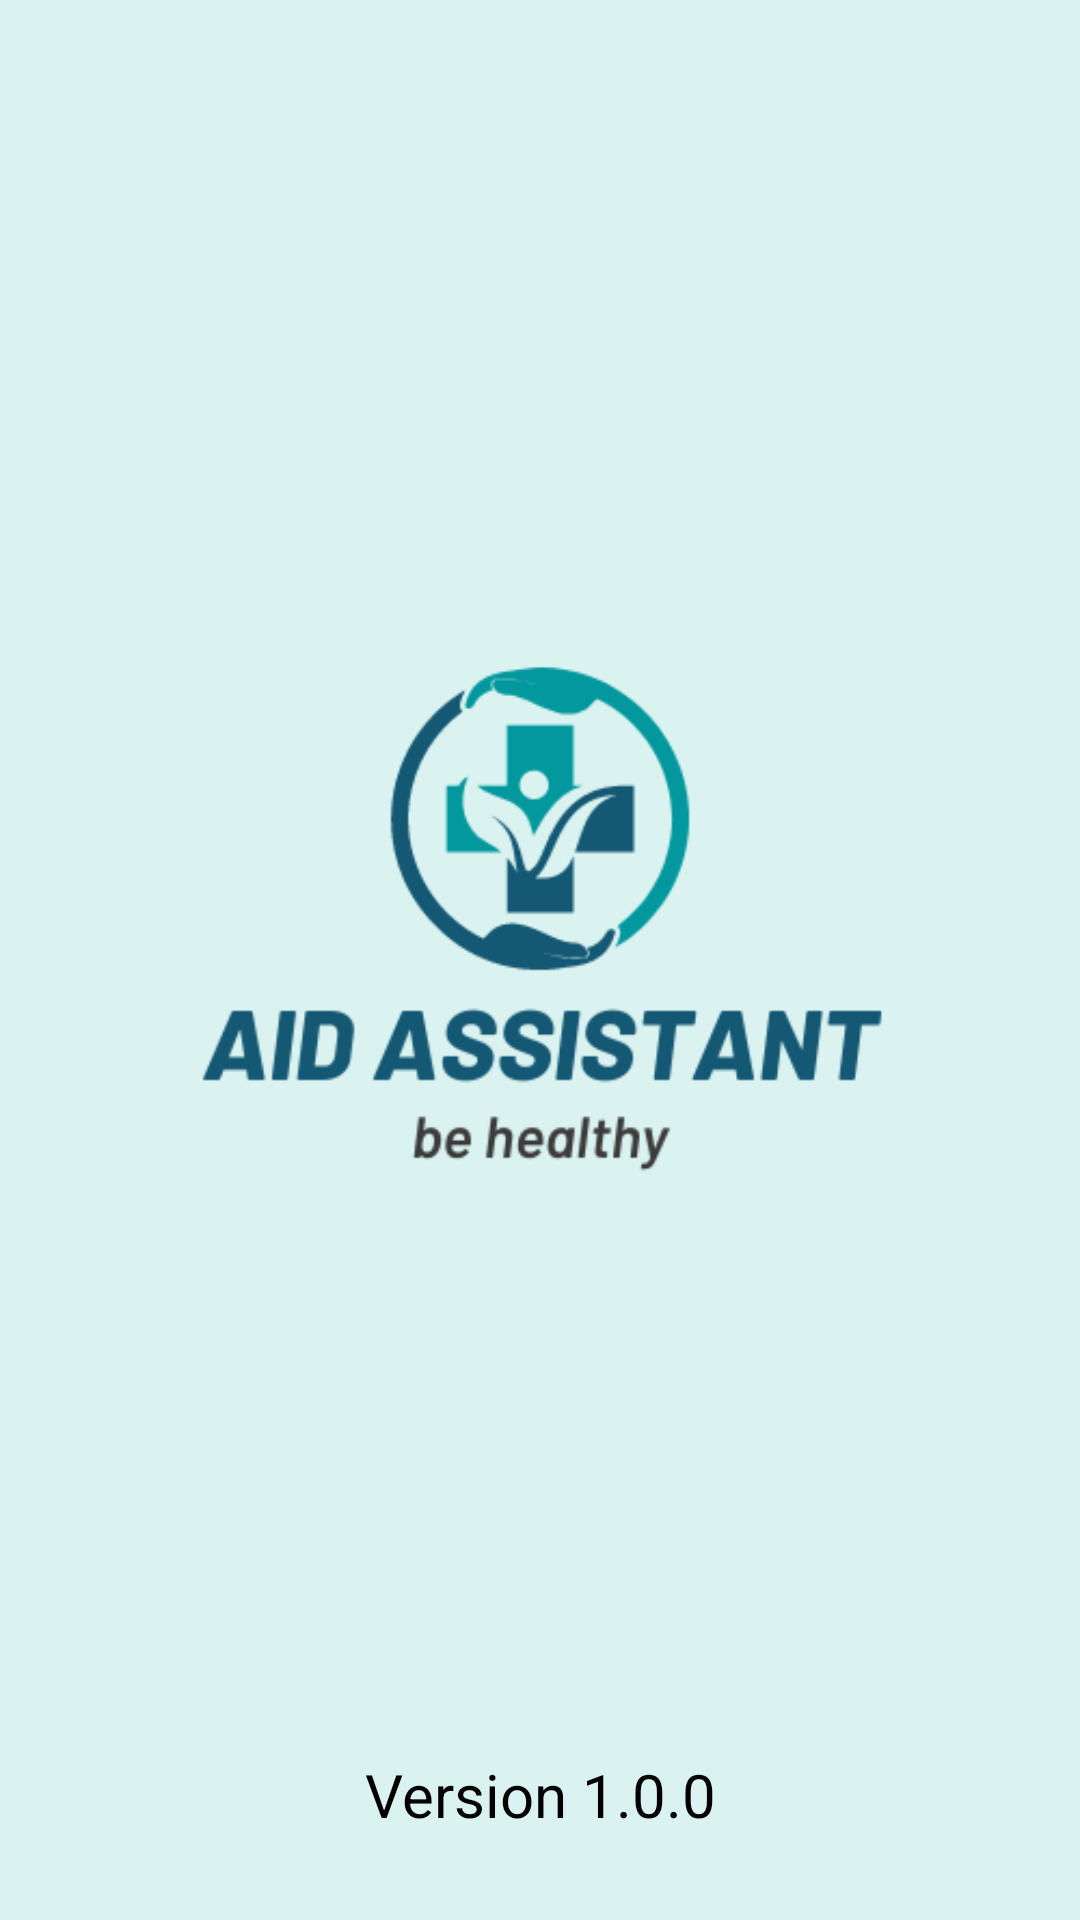

The Android layout XML behind this screen, and the referenced resources:
<!-- AndroidManifest.xml: application theme Theme.Aid_Assistant_3 -->
<!-- res/layout/activity_main.xml -->
<?xml version="1.0" encoding="utf-8"?>
<androidx.constraintlayout.widget.ConstraintLayout xmlns:android="http://schemas.android.com/apk/res/android"
    xmlns:app="http://schemas.android.com/apk/res-auto"
    xmlns:tools="http://schemas.android.com/tools"
    android:layout_width="match_parent"
    android:layout_height="match_parent"
    tools:context=".MainActivity"
    android:background="#daf3f0"
    >

    <ImageView
        android:id="@+id/image_logo"
        android:layout_width="wrap_content"
        android:layout_height="wrap_content"
        android:src="@drawable/behealthy"
        app:layout_constraintBottom_toBottomOf="parent"
        app:layout_constraintEnd_toEndOf="parent"
        app:layout_constraintStart_toStartOf="parent"
        app:layout_constraintTop_toTopOf="parent"
        app:layout_constraintVertical_bias="0.4" />

    <TextView
        android:layout_width="wrap_content"
        android:layout_height="wrap_content"
        android:text="Version 1.0.0"
        android:textColor="@color/black"
        android:textSize="20sp"
        app:layout_constraintStart_toStartOf="parent"
        app:layout_constraintEnd_toEndOf="parent"
        app:layout_constraintTop_toBottomOf="@id/image_logo"
        app:layout_constraintBottom_toBottomOf="parent"/>


</androidx.constraintlayout.widget.ConstraintLayout>
<!-- resources referenced by this layout -->
<resources>
  <color name="black">#FF000000</color>
  <!-- drawable behealthy: png bitmap (drawable, 21858 bytes) -->
  <style name="Theme.Aid_Assistant_3" parent="Theme.MaterialComponents.DayNight.DarkActionBar">
          
          <item name="colorPrimary">@color/purple_500</item>
          <item name="colorPrimaryVariant">@color/purple_700</item>
          <item name="colorOnPrimary">@color/white</item>
          
          <item name="colorSecondary">@color/teal_200</item>
          <item name="colorSecondaryVariant">@color/teal_700</item>
          <item name="colorOnSecondary">@color/black</item>
          
          
          <item name="android:statusBarColor">@color/logo_color</item>
          <item name="android:forceDarkAllowed" tools:targetApi="q"> false </item>
      </style>
  <color name="purple_500">#FF6200EE</color>
  <color name="purple_700">#FF3700B3</color>
  <color name="white">#FFFFFFFF</color>
  <color name="teal_200">#FF03DAC5</color>
  <color name="teal_700">#FF018786</color>
  <color name="logo_color">#daf3f0</color>
</resources>
